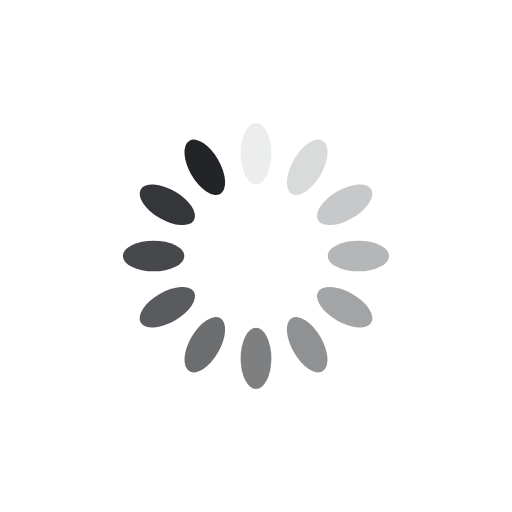
t = 0.00 s
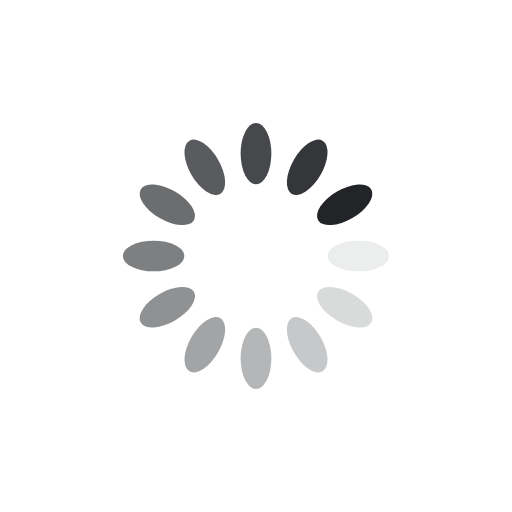
t = 0.25 s
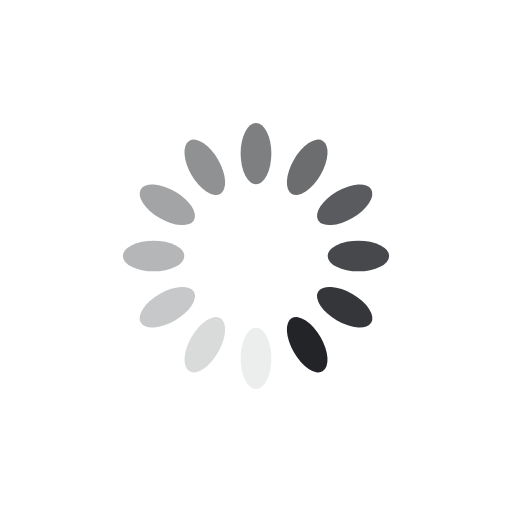
t = 0.50 s
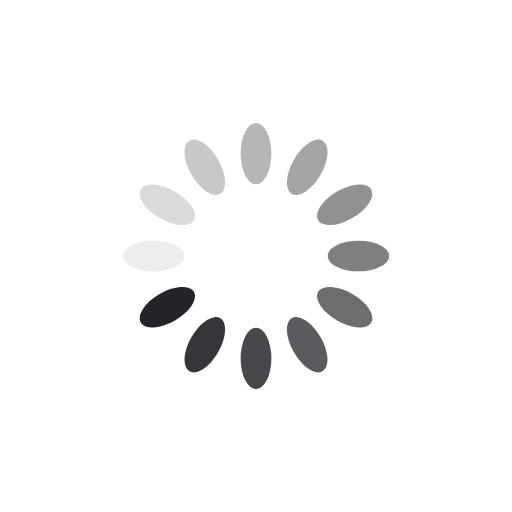
t = 0.75 s

The animated SVG that drew these frames (rendered in a browser with its animation timeline set to each time). Animation: 12 SMIL elements (animate=12); one cycle of 1.00 s, repeats indefinitely.

<?xml version="1.0" encoding="utf-8"?>
<svg xmlns="http://www.w3.org/2000/svg" xmlns:xlink="http://www.w3.org/1999/xlink" style="margin: auto; background: none; display: block; shape-rendering: auto;" width="200px" height="200px" viewBox="0 0 100 100" preserveAspectRatio="xMidYMid">
<g transform="rotate(0 50 50)">
  <rect x="47" y="24" rx="3" ry="6" width="6" height="12" fill="#222428">
    <animate attributeName="opacity" values="1;0" keyTimes="0;1" dur="1s" begin="-0.9166666666666666s" repeatCount="indefinite"></animate>
  </rect>
</g><g transform="rotate(30 50 50)">
  <rect x="47" y="24" rx="3" ry="6" width="6" height="12" fill="#222428">
    <animate attributeName="opacity" values="1;0" keyTimes="0;1" dur="1s" begin="-0.8333333333333334s" repeatCount="indefinite"></animate>
  </rect>
</g><g transform="rotate(60 50 50)">
  <rect x="47" y="24" rx="3" ry="6" width="6" height="12" fill="#222428">
    <animate attributeName="opacity" values="1;0" keyTimes="0;1" dur="1s" begin="-0.75s" repeatCount="indefinite"></animate>
  </rect>
</g><g transform="rotate(90 50 50)">
  <rect x="47" y="24" rx="3" ry="6" width="6" height="12" fill="#222428">
    <animate attributeName="opacity" values="1;0" keyTimes="0;1" dur="1s" begin="-0.6666666666666666s" repeatCount="indefinite"></animate>
  </rect>
</g><g transform="rotate(120 50 50)">
  <rect x="47" y="24" rx="3" ry="6" width="6" height="12" fill="#222428">
    <animate attributeName="opacity" values="1;0" keyTimes="0;1" dur="1s" begin="-0.5833333333333334s" repeatCount="indefinite"></animate>
  </rect>
</g><g transform="rotate(150 50 50)">
  <rect x="47" y="24" rx="3" ry="6" width="6" height="12" fill="#222428">
    <animate attributeName="opacity" values="1;0" keyTimes="0;1" dur="1s" begin="-0.5s" repeatCount="indefinite"></animate>
  </rect>
</g><g transform="rotate(180 50 50)">
  <rect x="47" y="24" rx="3" ry="6" width="6" height="12" fill="#222428">
    <animate attributeName="opacity" values="1;0" keyTimes="0;1" dur="1s" begin="-0.4166666666666667s" repeatCount="indefinite"></animate>
  </rect>
</g><g transform="rotate(210 50 50)">
  <rect x="47" y="24" rx="3" ry="6" width="6" height="12" fill="#222428">
    <animate attributeName="opacity" values="1;0" keyTimes="0;1" dur="1s" begin="-0.3333333333333333s" repeatCount="indefinite"></animate>
  </rect>
</g><g transform="rotate(240 50 50)">
  <rect x="47" y="24" rx="3" ry="6" width="6" height="12" fill="#222428">
    <animate attributeName="opacity" values="1;0" keyTimes="0;1" dur="1s" begin="-0.25s" repeatCount="indefinite"></animate>
  </rect>
</g><g transform="rotate(270 50 50)">
  <rect x="47" y="24" rx="3" ry="6" width="6" height="12" fill="#222428">
    <animate attributeName="opacity" values="1;0" keyTimes="0;1" dur="1s" begin="-0.16666666666666666s" repeatCount="indefinite"></animate>
  </rect>
</g><g transform="rotate(300 50 50)">
  <rect x="47" y="24" rx="3" ry="6" width="6" height="12" fill="#222428">
    <animate attributeName="opacity" values="1;0" keyTimes="0;1" dur="1s" begin="-0.08333333333333333s" repeatCount="indefinite"></animate>
  </rect>
</g><g transform="rotate(330 50 50)">
  <rect x="47" y="24" rx="3" ry="6" width="6" height="12" fill="#222428">
    <animate attributeName="opacity" values="1;0" keyTimes="0;1" dur="1s" begin="0s" repeatCount="indefinite"></animate>
  </rect>
</g>
<!-- [ldio] generated by https://loading.io/ --></svg>
